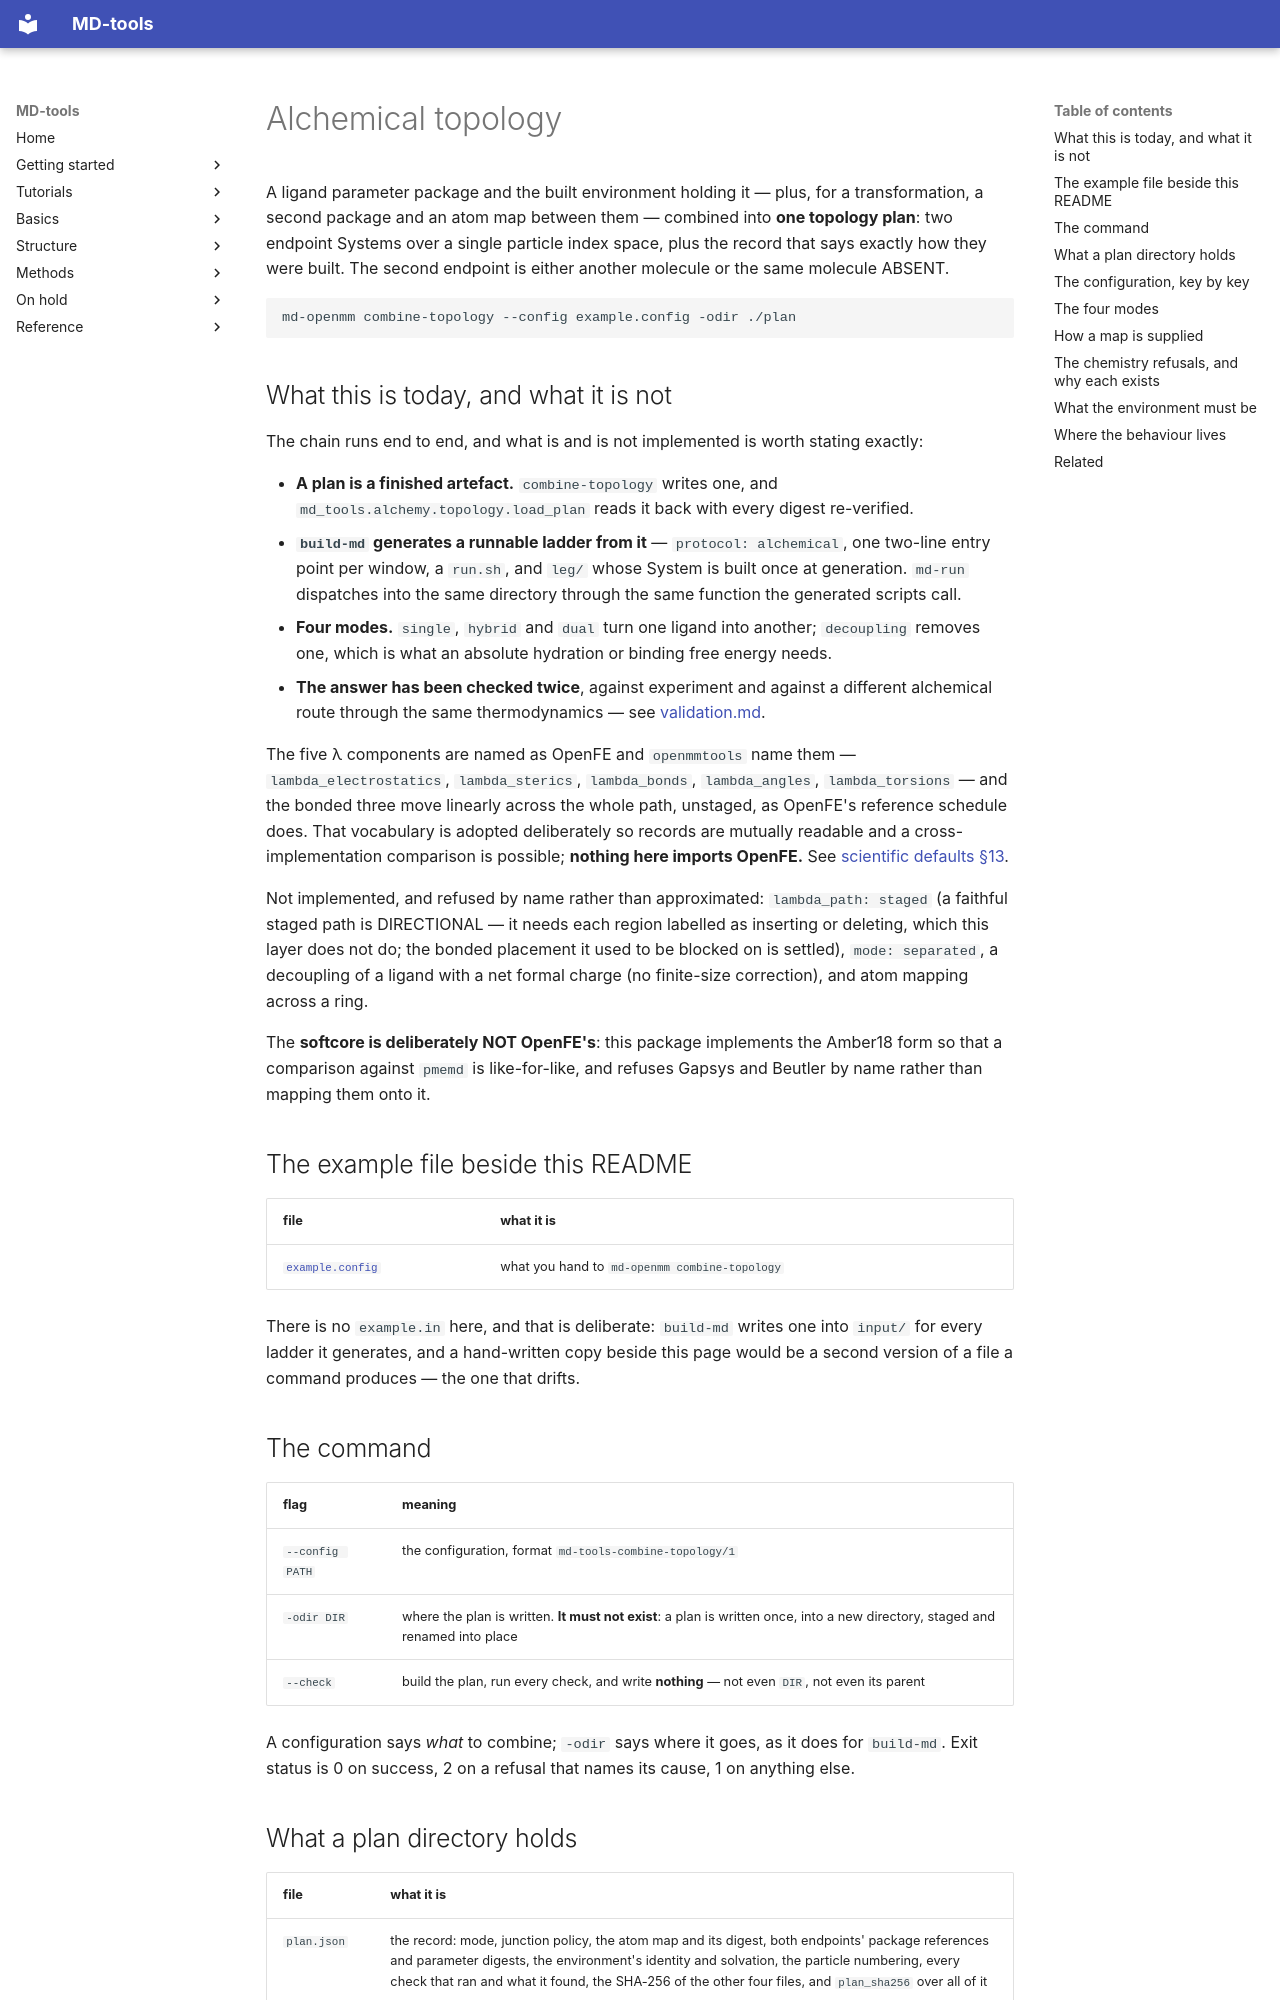

repository: csy0000/MD-tools · page: openmm_methods/alchemy/index.html · generator: mkdocs

# Alchemical topology

A ligand parameter package and the built environment holding it — plus, for a transformation, a
second package and an atom map between them — combined into **one topology plan**: two endpoint
Systems over a single particle index space, plus the record that says exactly how they were built.
The second endpoint is either another molecule or the same molecule ABSENT.

```bash
md-openmm combine-topology --config example.config -odir ./plan
```

## What this is today, and what it is not

The chain runs end to end, and what is and is not implemented is worth stating exactly:

* **A plan is a finished artefact.** `combine-topology` writes one, and
  `md_tools.alchemy.topology.load_plan` reads it back with every digest re-verified.
* **`build-md` generates a runnable ladder from it** — `protocol: alchemical`, one two-line entry
  point per window, a `run.sh`, and `leg/` whose System is built once at generation. `md-run`
  dispatches into the same directory through the same function the generated scripts call.
* **Four modes.** `single`, `hybrid` and `dual` turn one ligand into another; `decoupling` removes
  one, which is what an absolute hydration or binding free energy needs.
* **The answer has been checked twice**, against experiment and against a different alchemical
  route through the same thermodynamics — see [validation.md](validation.md).

The five λ components are named as OpenFE and `openmmtools` name them — `lambda_electrostatics`,
`lambda_sterics`, `lambda_bonds`, `lambda_angles`, `lambda_torsions` — and the bonded three move
linearly across the whole path, unstaged, as OpenFE's reference schedule does. That vocabulary is
adopted deliberately so records are mutually readable and a cross-implementation comparison is
possible; **nothing here imports OpenFE.** See
[scientific defaults §13](../../scientific-defaults.md).

Not implemented, and refused by name rather than approximated: `lambda_path: staged` (a faithful
staged path is DIRECTIONAL — it needs each region labelled as inserting or deleting, which this
layer does not do; the bonded placement it used to be blocked on is settled), `mode: separated`, a
decoupling of a ligand with a net formal charge (no finite-size correction), and atom mapping
across a ring.

The **softcore is deliberately NOT OpenFE's**: this package implements the Amber18 form so that a
comparison against `pmemd` is like-for-like, and refuses Gapsys and Beutler by name rather than
mapping them onto it.

## The example file beside this README

| file | what it is |
|---|---|
| [`example.config`](example.config) | what you hand to `md-openmm combine-topology` |

There is no `example.in` here, and that is deliberate: `build-md` writes one into `input/` for every
ladder it generates, and a hand-written copy beside this page would be a second version of a file a
command produces — the one that drifts.

## The command

| flag | meaning |
|---|---|
| `--config PATH` | the configuration, format `md-tools-combine-topology/1` |
| `-odir DIR` | where the plan is written. **It must not exist**: a plan is written once, into a new directory, staged and renamed into place |
| `--check` | build the plan, run every check, and write **nothing** — not even `DIR`, not even its parent |

A configuration says *what* to combine; `-odir` says where it goes, as it does for `build-md`.
Exit status is 0 on success, 2 on a refusal that names its cause, 1 on anything else.
